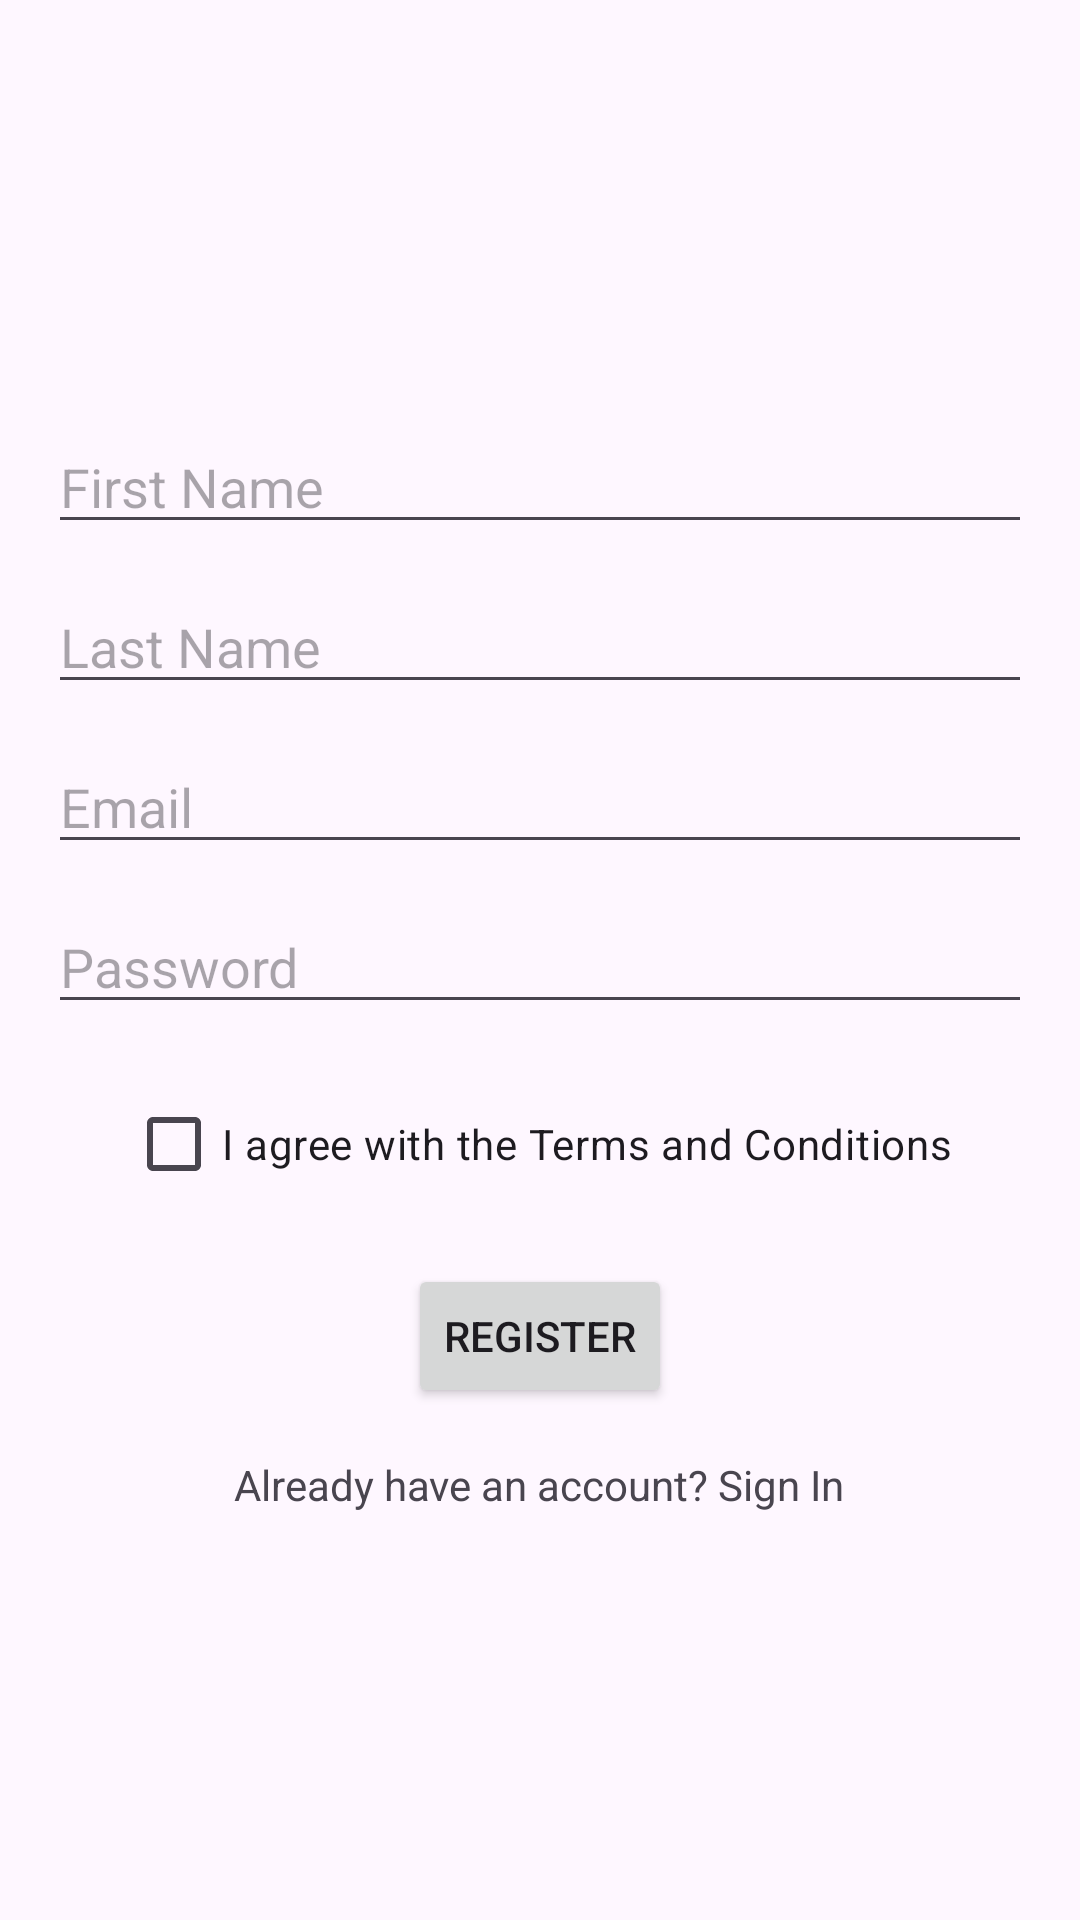

Android layout source for this screen:
<!-- AndroidManifest.xml: application theme Theme.TOPHotelMobileApp -->
<!-- res/layout/fragment_registration.xml -->
<LinearLayout xmlns:android="http://schemas.android.com/apk/res/android"
    android:layout_width="match_parent"
    android:layout_height="match_parent"
    android:orientation="vertical"
    android:padding="16dp"
    android:gravity="center_horizontal"
    android:layout_marginBottom="40dp"> 

    
    <ImageView
        android:id="@+id/profilePicture"
        android:layout_width="100dp"
        android:layout_height="100dp"
        android:src="@drawable/ic_placeholder_profile"
        android:layout_gravity="center_horizontal"
        android:layout_marginBottom="24dp" />

    
    <EditText
        android:id="@+id/firstNameEditText"
        android:layout_width="match_parent"
        android:layout_height="wrap_content"
        android:hint="First Name"
        android:inputType="textPersonName"
        android:layout_marginBottom="12dp" />

    <EditText
        android:id="@+id/lastNameEditText"
        android:layout_width="match_parent"
        android:layout_height="wrap_content"
        android:hint="Last Name"
        android:inputType="textPersonName"
        android:layout_marginBottom="12dp" />

    <EditText
        android:id="@+id/emailEditText"
        android:layout_width="match_parent"
        android:layout_height="wrap_content"
        android:hint="Email"
        android:inputType="textEmailAddress"
        android:layout_marginBottom="12dp" />

    <EditText
        android:id="@+id/passwordEditText"
        android:layout_width="match_parent"
        android:layout_height="wrap_content"
        android:hint="Password"
        android:inputType="textPassword"
        android:layout_marginBottom="16dp" />

    
    <CheckBox
        android:id="@+id/termsCheckBox"
        android:layout_width="wrap_content"
        android:layout_height="wrap_content"
        android:text="I agree with the Terms and Conditions"
        android:layout_marginBottom="16dp" />

    
    <Button
        android:id="@+id/registerButton"
        android:layout_width="wrap_content"
        android:layout_height="wrap_content"
        android:text="Register"
        android:layout_gravity="center"
        android:layout_marginBottom="16dp" />

    
    <TextView
        android:id="@+id/signInText"
        android:layout_width="wrap_content"
        android:layout_height="wrap_content"
        android:gravity="center"
        android:text="Already have an account? Sign In" />
</LinearLayout>
<!-- resources referenced by this layout -->
<resources>
  <style name="Theme.TOPHotelMobileApp" parent="Base.Theme.TOPHotelMobileApp" />
  <style name="Base.Theme.TOPHotelMobileApp" parent="Theme.Material3.DayNight.NoActionBar">
          
          
      </style>
</resources>
